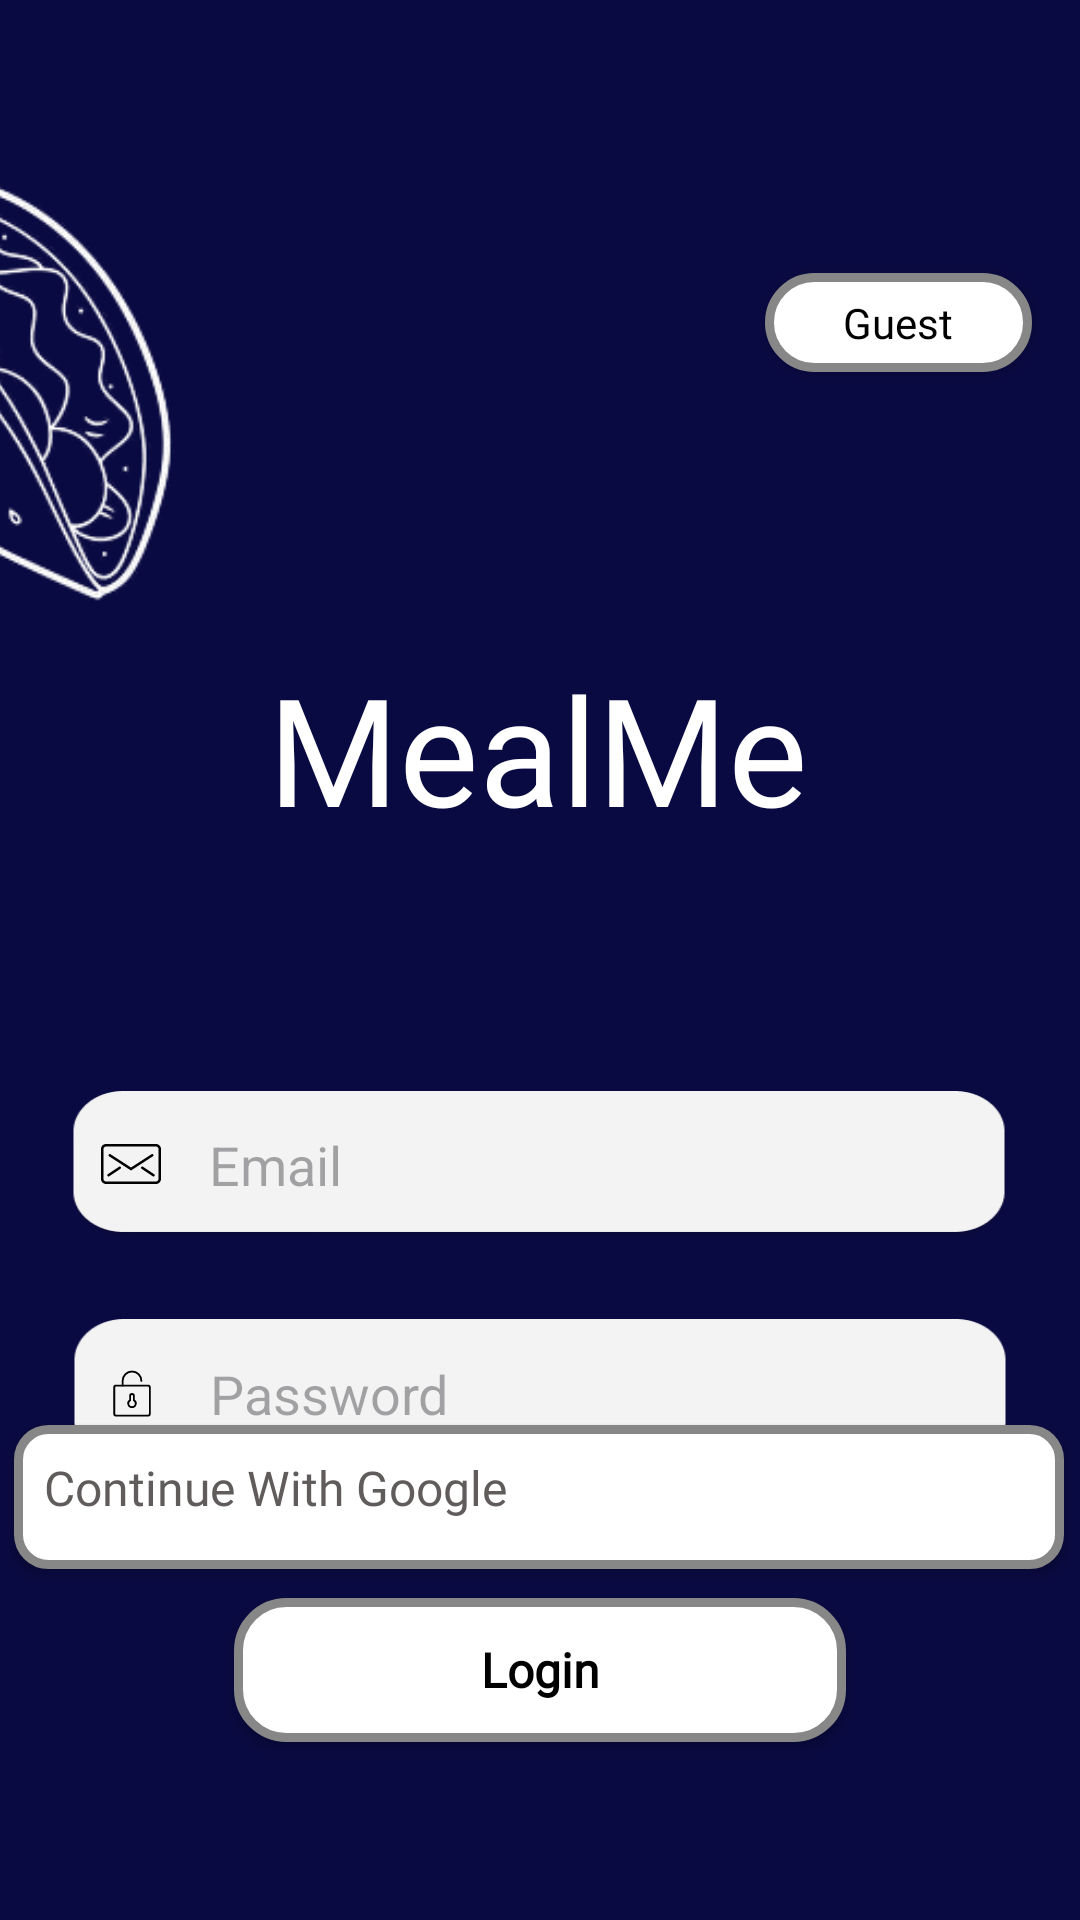

Layout XML and referenced resources for this Android screen:
<!-- AndroidManifest.xml: application theme Theme.Mealme -->
<!-- res/layout/fragment_login.xml -->
<?xml version="1.0" encoding="utf-8"?>
<androidx.constraintlayout.widget.ConstraintLayout xmlns:android="http://schemas.android.com/apk/res/android"
    xmlns:app="http://schemas.android.com/apk/res-auto"
    xmlns:tools="http://schemas.android.com/tools"
    android:id="@+id/loginLayout"
    android:layout_width="match_parent"
    android:layout_height="match_parent"
    android:background="@color/main_theme"
    tools:context=".login.view.LoginFragment">

    <EditText
        android:id="@+id/emailLogin"
        android:layout_width="312dp"
        android:layout_height="49dp"
        android:layout_marginTop="81dp"
        android:background="@drawable/img_2"
        android:drawableStart="@drawable/_85078_mail_email_icon"
        android:drawablePadding="16dp"
        android:ems="10"
        android:hint="@string/email"
        android:inputType="textEmailAddress"
        android:padding="10dp"
        app:layout_constraintEnd_toEndOf="parent"
        app:layout_constraintHorizontal_bias="0.495"
        app:layout_constraintStart_toStartOf="parent"
        app:layout_constraintTop_toBottomOf="@+id/appTitleLogin" />

    <EditText
        android:id="@+id/passwordLogin"
        android:layout_width="312dp"
        android:layout_height="50dp"
        android:layout_marginTop="27dp"
        android:background="@drawable/img_2"
        android:drawableStart="@drawable/_830995_padlock_password_secure_security_signin_icon"
        android:drawablePadding="16dp"
        android:ems="10"
        android:hint="@string/password"
        android:inputType="textPassword"
        android:padding="10dp"
        app:layout_constraintEnd_toEndOf="parent"
        app:layout_constraintHorizontal_bias="0.5"
        app:layout_constraintStart_toStartOf="parent"
        app:layout_constraintTop_toBottomOf="@+id/emailLogin" />

    <androidx.appcompat.widget.AppCompatButton
        android:id="@+id/loginBtn"
        android:layout_width="204dp"
        android:layout_height="48dp"
        android:layout_marginTop="43dp"
        android:background="@drawable/button_shape"
        android:fontFamily="@font/poppinsbold"
        android:inputType="text"
        android:text="@string/login"
        android:textColor="#000000"
        android:textSize="16sp"
        android:textStyle="bold"
        app:layout_constraintEnd_toEndOf="parent"
        app:layout_constraintHorizontal_bias="0.5"
        app:layout_constraintStart_toStartOf="parent"
        app:layout_constraintTop_toBottomOf="@+id/passwordLogin" />

    <androidx.appcompat.widget.AppCompatButton
        android:id="@+id/guestBtn"
        android:layout_width="89dp"
        android:layout_height="33dp"
        android:layout_marginTop="101dp"
        android:layout_marginEnd="16dp"
        android:layout_marginBottom="250dp"
        android:background="@drawable/button_shape"
        android:fontFamily="@font/poppinssemibold"
        android:inputType="text"
        android:text="@string/guest"
        android:textColor="#000000"
        android:textSize="14sp"
        app:layout_constraintBottom_toTopOf="@+id/emailLogin"
        app:layout_constraintEnd_toEndOf="parent"
        app:layout_constraintTop_toTopOf="parent" />

    <TextView
        android:id="@+id/appTitleLogin"
        android:layout_width="wrap_content"
        android:layout_height="wrap_content"
        android:layout_marginTop="216dp"
        android:fontFamily="@font/poppinsextrabold"
        android:text="@string/project_title"
        android:textColor="@color/white"
        android:textSize="50sp"
        app:layout_constraintEnd_toEndOf="parent"
        app:layout_constraintHorizontal_bias="0.497"
        app:layout_constraintStart_toStartOf="parent"
        app:layout_constraintTop_toTopOf="parent" />

    <TextView
        android:id="@+id/textView4"
        android:layout_width="wrap_content"
        android:layout_height="wrap_content"
        android:layout_marginTop="32dp"
        android:layout_marginBottom="64dp"
        android:fontFamily="@font/poppinsregular"
        android:text="@string/noAccount"
        android:textColor="@color/white"
        app:layout_constraintBottom_toBottomOf="parent"
        app:layout_constraintEnd_toStartOf="@+id/txtSignUp"
        app:layout_constraintHorizontal_bias="0.5"
        app:layout_constraintStart_toStartOf="parent"
        app:layout_constraintTop_toBottomOf="@+id/loginBtn"
        app:layout_constraintVertical_bias="0.091" />

    <TextView
        android:id="@+id/txtSignUp"
        android:layout_width="wrap_content"
        android:layout_height="wrap_content"
        android:layout_marginTop="31dp"
        android:layout_marginBottom="64dp"
        android:clickable="true"
        android:fontFamily="@font/poppinsbold"
        android:text="@string/signUp"
        android:textColor="@color/white"
        app:layout_constraintBottom_toBottomOf="parent"
        app:layout_constraintEnd_toEndOf="parent"
        app:layout_constraintHorizontal_bias="0.5"
        app:layout_constraintStart_toEndOf="@+id/textView4"
        app:layout_constraintTop_toBottomOf="@+id/loginBtn"
        app:layout_constraintVertical_bias="0.096" />

    <ImageView
        android:id="@+id/imageView3"
        android:layout_width="160dp"
        android:layout_height="164dp"
        android:layout_marginEnd="30dp"
        android:layout_marginBottom="153dp"
        android:src="@drawable/taco"
        app:layout_constraintBottom_toTopOf="@+id/emailLogin"
        app:layout_constraintEnd_toStartOf="@+id/appTitleLogin" />

    <View
        android:id="@+id/divider"
        android:layout_width="425dp"
        android:layout_height="1dp"
        android:layout_marginTop="57dp"
        android:background="?android:attr/listDivider"
        android:backgroundTint="@color/white"
        app:layout_constraintEnd_toEndOf="parent"
        app:layout_constraintHorizontal_bias="0.5"
        app:layout_constraintStart_toStartOf="parent"
        app:layout_constraintTop_toBottomOf="@+id/txtSignUp" />

    <androidx.appcompat.widget.AppCompatButton
        android:id="@+id/google_btn"
        android:layout_width="350dp"
        android:layout_height="48dp"
        android:layout_marginStart="38dp"
        android:layout_marginEnd="39dp"
        android:layout_marginBottom="117dp"
        android:background="@drawable/g_btn"
        android:drawableStart="@drawable/icons8_google"
        android:drawablePadding="10dp"
        android:fontFamily="@font/poppinssemibold"
        android:gravity="start"
        android:inputType="text"
        android:padding="10dp"
        android:text="@string/continute_with_google"
        android:textColor="#615C5C"
        android:textSize="16sp"
        app:layout_constraintBottom_toBottomOf="parent"
        app:layout_constraintEnd_toEndOf="parent"
        app:layout_constraintStart_toStartOf="parent" />


</androidx.constraintlayout.widget.ConstraintLayout>
<!-- resources referenced by this layout -->
<resources>
  <color name="main_theme">#0A0A42</color>
  <color name="white">#FFFFFFFF</color>
  <!-- drawable _830995_padlock_password_secure_security_signin_icon (drawable) -->
  <vector xmlns:android="http://schemas.android.com/apk/res/android" android:height="20dp" android:viewportHeight="64" android:viewportWidth="64" android:width="20dp">
        
      <path android:fillColor="#010101" android:pathData="M49,56H15a3,3 0,0 1,-3 -3V25a3,3 0,0 1,3 -3H49a3,3 0,0 1,3 3V53A3,3 0,0 1,49 56ZM15,24a1,1 0,0 0,-1 1V53a1,1 0,0 0,1 1H49a1,1 0,0 0,1 -1V25a1,1 0,0 0,-1 -1Z"/>
        
      <path android:fillColor="#010101" android:pathData="M32,47a5,5 0,0 1,-3 -9L29,34a3,3 0,0 1,6 0v4a5,5 0,0 1,-3 9ZM32,33a1,1 0,0 0,-1 1v4.55a1,1 0,0 1,-0.5 0.87A3,3 0,0 0,29 42a3,3 0,0 0,6 0,3 3,0 0,0 -1.5,-2.58 1,1 0,0 1,-0.5 -0.87L33,34A1,1 0,0 0,32 33Z"/>
        
      <path android:fillColor="#010101" android:pathData="M22,24a1,1 0,0 1,-1 -1V18a11,11 0,0 1,22 0,1 1,0 0,1 -2,0 9,9 0,0 0,-18 0v5A1,1 0,0 1,22 24Z"/>
      
  </vector>
  <!-- drawable _85078_mail_email_icon (drawable) -->
  <vector xmlns:android="http://schemas.android.com/apk/res/android" android:height="20dp" android:viewportHeight="48" android:viewportWidth="48" android:width="20dp">
        
      <path android:fillColor="#FF000000" android:pathData="M44,40H4c-2.206,0 -4,-1.794 -4,-4V12c0,-2.206 1.794,-4 4,-4h40c2.206,0 4,1.794 4,4v24C48,38.206 46.206,40 44,40zM4,10c-1.103,0 -2,0.897 -2,2v24c0,1.103 0.897,2 2,2h40c1.103,0 2,-0.897 2,-2V12c0,-1.103 -0.897,-2 -2,-2H4z"/>
        
      <path android:fillColor="#FF000000" android:pathData="M24,29.191L6.457,17.84c-0.464,-0.301 -0.597,-0.919 -0.297,-1.383s0.919,-0.596 1.383,-0.297L24,26.809L40.457,16.16c0.464,-0.299 1.083,-0.167 1.383,0.297s0.167,1.082 -0.297,1.383L24,29.191z"/>
        
      <path android:fillColor="#FF000000" android:pathData="M6.001,34c-0.323,0 -0.641,-0.156 -0.833,-0.445c-0.307,-0.46 -0.183,-1.08 0.277,-1.387l9,-6c0.46,-0.307 1.081,-0.183 1.387,0.277c0.307,0.46 0.183,1.08 -0.277,1.387l-9,6C6.384,33.945 6.191,34 6.001,34z"/>
        
      <path android:fillColor="#FF000000" android:pathData="M41.999,34c-0.19,0 -0.383,-0.055 -0.554,-0.168l-9,-6c-0.46,-0.307 -0.584,-0.927 -0.277,-1.387c0.306,-0.46 0.926,-0.584 1.387,-0.277l9,6c0.46,0.307 0.584,0.927 0.277,1.387C42.64,33.844 42.322,34 41.999,34z"/>
      
  </vector>
  <!-- drawable button_shape (drawable) -->
  <?xml version="1.0" encoding="utf-8"?>
  <ripple xmlns:android="http://schemas.android.com/apk/res/android"
      android:color="#1F000000">
  
      <item>
          <shape android:shape="rectangle">
              <corners android:radius="16dp" />
              <solid android:color="#FFFFFF" />
              <stroke
                  android:width="3dp"
                  android:color="#878787" />
              <size
                  android:width="270dp"
                  android:height="60dp" />
          </shape>
      </item>
  
  </ripple>
  <!-- drawable g_btn (drawable) -->
  <?xml version="1.0" encoding="utf-8"?>
  <ripple xmlns:android="http://schemas.android.com/apk/res/android"
      android:color="#1F000000">
  
      <item>
          <shape android:shape="rectangle">
              <corners android:radius="10dp" />
              <solid android:color="#FFFFFF" />
              <stroke
                  android:width="3dp"
                  android:color="#878787" />
              <size
                  android:width="345dp"
                  android:height="54dp" />
          </shape>
      </item>
  
  </ripple>
  <string name="continute_with_google">Continue With Google</string>
  <string name="email">Email</string>
  <string name="guest">Guest</string>
  <string name="login">Login</string>
  <string name="noAccount">Don\'t Have An Account?</string>
  <string name="password">Password</string>
  <string name="project_title">MealMe</string>
  <string name="signUp">Sign Up!</string>
  <style name="Theme.Mealme" parent="Base.Theme.Mealme" />
  <style name="Base.Theme.Mealme" parent="Theme.Material3.DayNight.NoActionBar">
          
          
      </style>
</resources>
